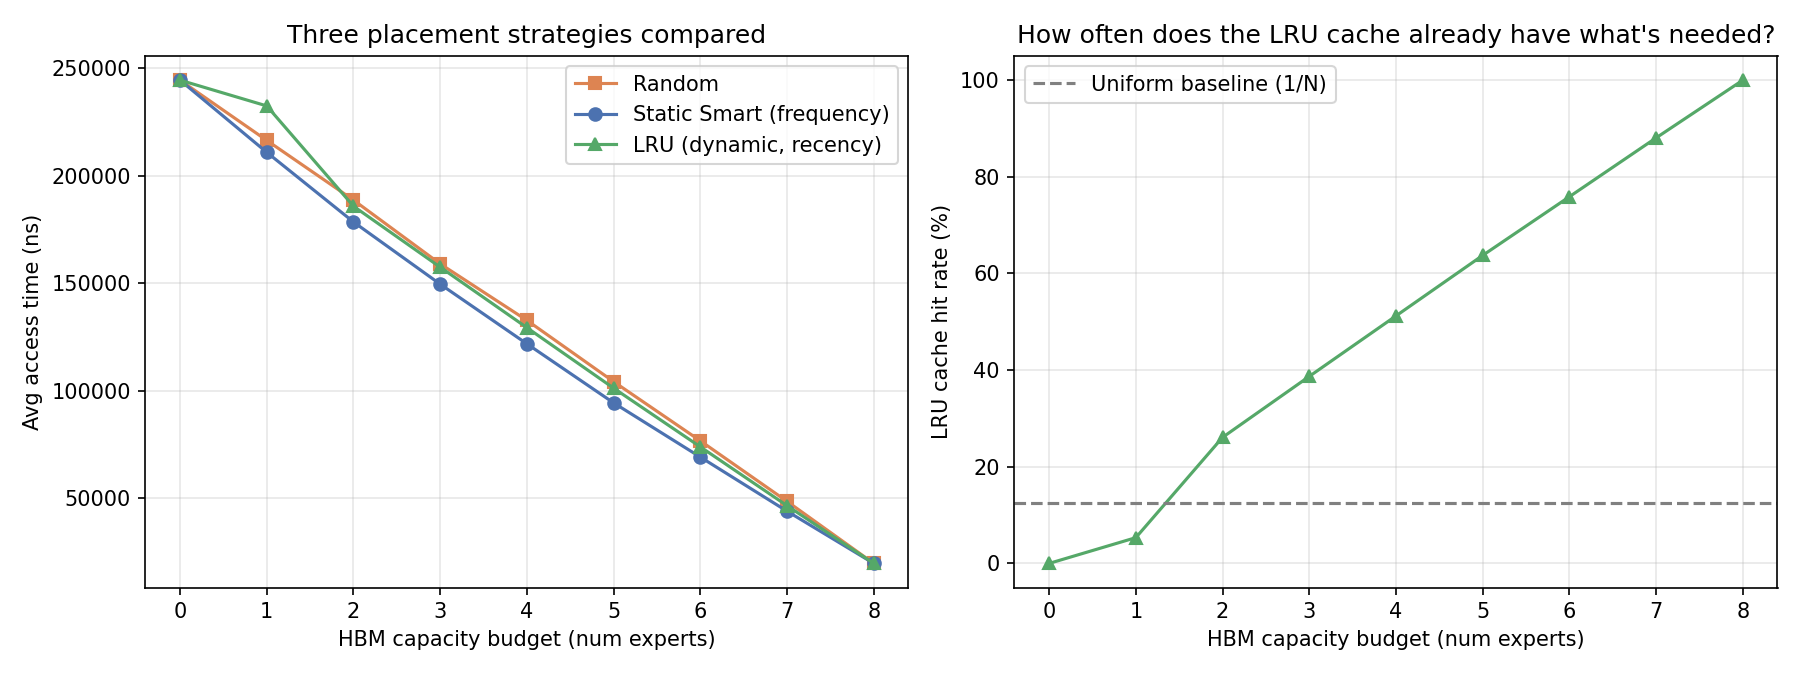

The table this chart was drawn from, first rows:
num_experts_in_hbm, smart_avg_time_ns, random_avg_time_ns_mean, random_avg_time_ns_std, smart_advantage_pct, lru_avg_time_ns, lru_hit_rate_pct
0, 244361, 244361, 0.0, 0.0, 244361, 0.0
1, 210820, 216359, 2989, 2.56, 232381, 5.332
2, 178437, 188616, 3795, 5.396, 185769, 26.08
3, 149519, 158955, 4133, 5.936, 157421, 38.7
4, 121780, 132700, 5300, 8.229, 129298, 51.21
5, 94326, 104198, 4880, 9.473, 101170, 63.73
6, 69124, 76673, 3496, 9.846, 73883, 75.88
7, 43962, 48526, 3423, 9.405, 46528, 88.05
8, 19681, 19681, 0.0, 0.0, 19699, 99.99
